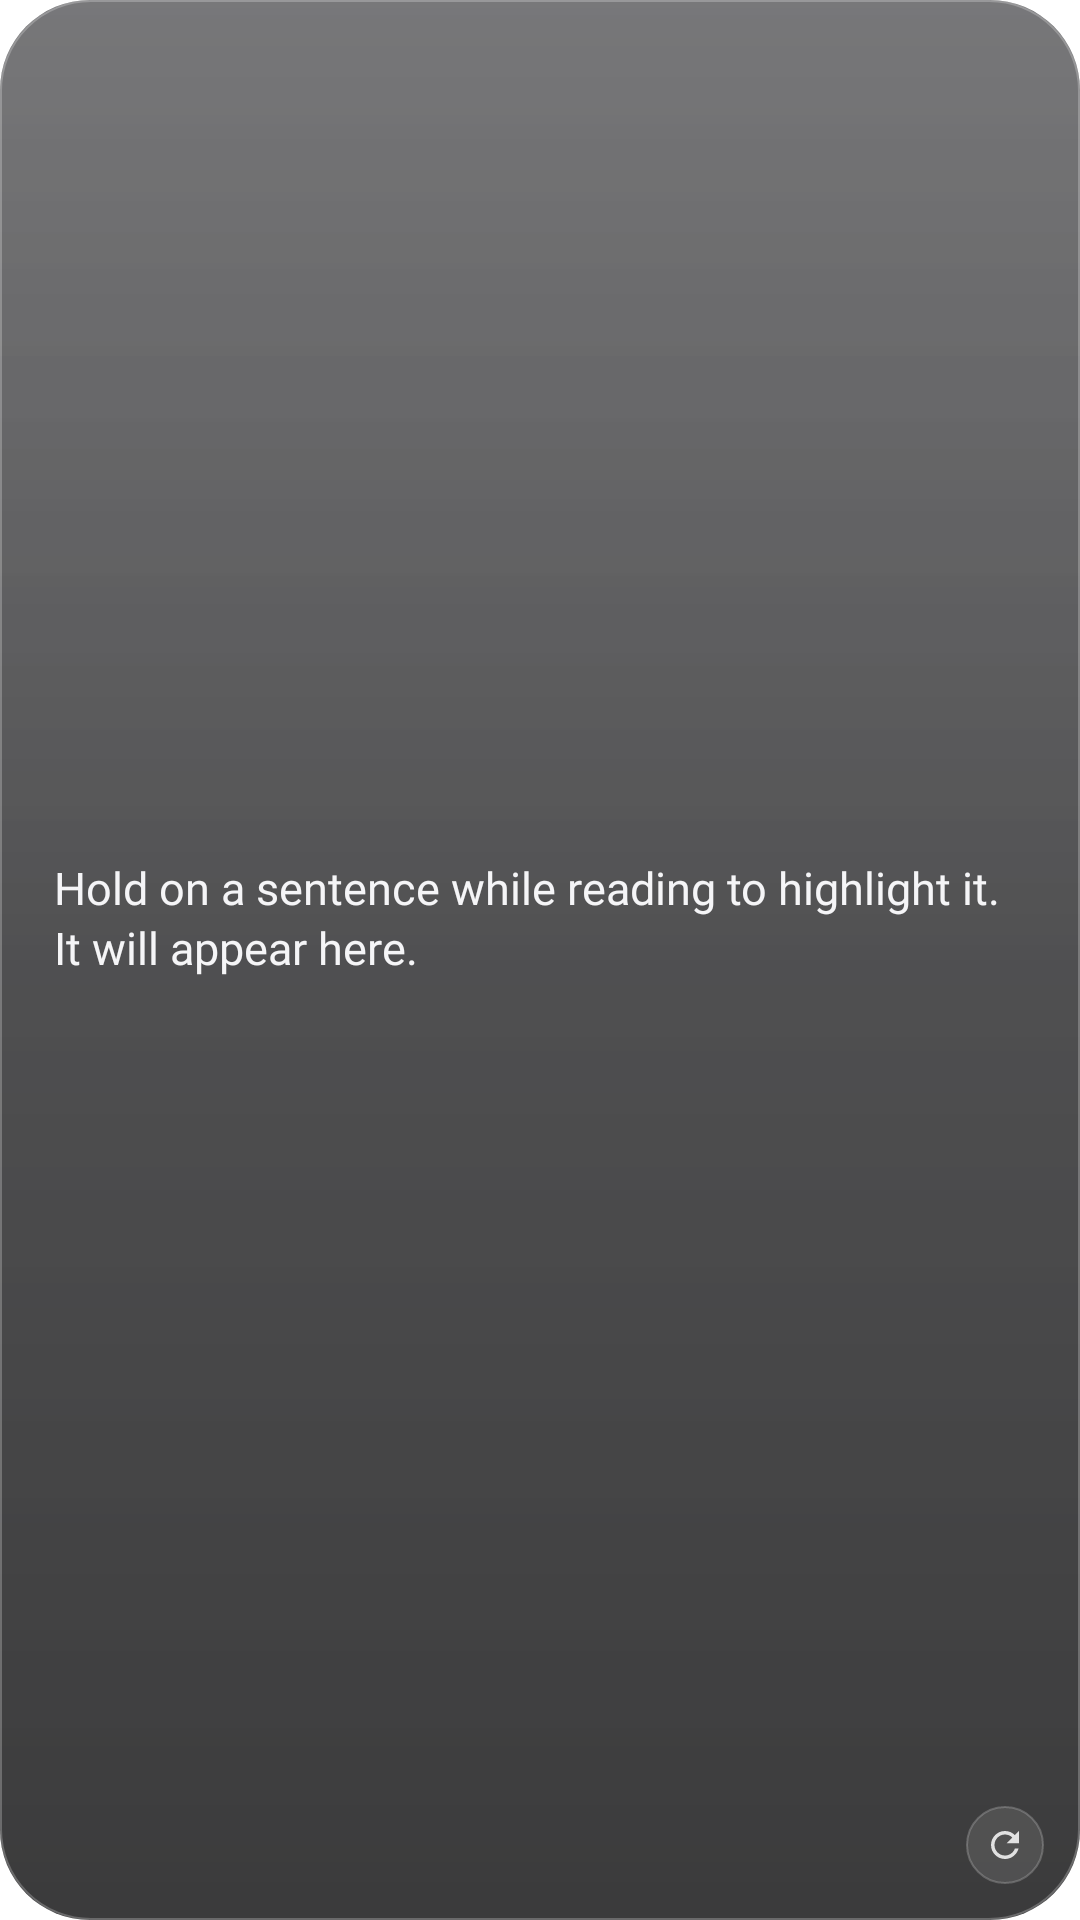

Android layout source for this screen:
<!-- AndroidManifest.xml: application theme Theme.GlassReader -->
<!-- res/layout/widget_quote.xml -->
<?xml version="1.0" encoding="utf-8"?>
<LinearLayout xmlns:android="http://schemas.android.com/apk/res/android"
    android:id="@+id/root" android:layout_width="match_parent" android:layout_height="match_parent"
    android:background="@drawable/widget_glass" android:orientation="vertical"
    android:paddingStart="18dp" android:paddingEnd="12dp" android:paddingTop="18dp" android:paddingBottom="12dp">
    <ImageView android:id="@+id/dot" android:visibility="gone" android:layout_width="18dp" android:layout_height="3dp"
        android:src="@drawable/widget_bar" />
    <TextView android:id="@+id/quote" android:layout_width="match_parent" android:layout_height="0dp"
        android:layout_weight="1" android:layout_marginEnd="6dp" android:ellipsize="end"
        android:gravity="center_vertical" android:maxLines="9"
        android:text="Hold on a sentence while reading to highlight it. It will appear here."
        android:textColor="#FFF5F5F7" android:textSize="15sp" android:lineSpacingMultiplier="1.12"
        android:fontFamily="@font/inter_medium" />
    <LinearLayout android:layout_width="match_parent" android:layout_height="wrap_content"
        android:layout_marginTop="8dp" android:gravity="center_vertical" android:orientation="horizontal">
        <TextView android:id="@+id/source" android:layout_width="0dp" android:layout_height="wrap_content"
            android:layout_weight="1" android:ellipsize="end" android:maxLines="1"
            android:textColor="#A6FFFFFF" android:textSize="11sp" android:fontFamily="@font/inter_medium" />
        <ImageView android:id="@+id/next" android:layout_width="26dp" android:layout_height="26dp"
            android:layout_marginStart="8dp" android:background="@drawable/widget_chip" android:padding="6dp"
            android:alpha="0.85" android:src="@drawable/ic_refresh" />
    </LinearLayout>
</LinearLayout>
<!-- resources referenced by this layout -->
<resources>
  <!-- drawable ic_refresh (drawable) -->
  <?xml version="1.0" encoding="utf-8"?>
  <vector xmlns:android="http://schemas.android.com/apk/res/android"
      android:width="20dp" android:height="20dp" android:viewportWidth="24" android:viewportHeight="24">
      <path android:fillColor="#FFFFFFFF"
          android:pathData="M17.65,6.35C16.2,4.9 14.21,4 12,4c-4.42,0 -7.99,3.58 -7.99,8s3.57,8 7.99,8c3.73,0 6.84,-2.55 7.73,-6h-2.08c-0.82,2.33 -3.04,4 -5.65,4 -3.31,0 -6,-2.69 -6,-6s2.69,-6 6,-6c1.66,0 3.14,0.69 4.22,1.78L13,11h7V4l-2.35,2.35z" />
  </vector>
  <!-- drawable widget_bar (drawable) -->
  <?xml version="1.0" encoding="utf-8"?>
  <shape xmlns:android="http://schemas.android.com/apk/res/android" android:shape="rectangle">
      <size android:width="18dp" android:height="3dp" />
      <corners android:radius="2dp" />
      <solid android:color="#FFFFFFFF" />
  </shape>
  <!-- drawable widget_chip (drawable) -->
  <?xml version="1.0" encoding="utf-8"?>
  <shape xmlns:android="http://schemas.android.com/apk/res/android" android:shape="oval">
      <solid android:color="#1FFFFFFF" />
      <stroke android:width="0.8dp" android:color="#40FFFFFF" />
  </shape>
  <!-- drawable widget_glass (drawable) -->
  <?xml version="1.0" encoding="utf-8"?>
  <layer-list xmlns:android="http://schemas.android.com/apk/res/android">
      <item>
          <shape android:shape="rectangle">
              <corners android:radius="30dp" />
              <gradient android:angle="270" android:startColor="#B3232326" android:endColor="#CC0A0A0B" />
          </shape>
      </item>
      <item>
          <shape android:shape="rectangle">
              <corners android:radius="30dp" />
              <gradient android:angle="270" android:startColor="#1FFFFFFF" android:centerColor="#00FFFFFF" android:endColor="#00FFFFFF" />
          </shape>
      </item>
      <item>
          <shape android:shape="rectangle">
              <corners android:radius="30dp" />
              <stroke android:width="0.8dp" android:color="#3DFFFFFF" />
          </shape>
      </item>
  </layer-list>
  <style name="Theme.GlassReader" parent="android:Theme.Material.NoActionBar">
          <item name="android:windowBackground">@color/bg</item>
          <item name="android:statusBarColor">@android:color/transparent</item>
          <item name="android:navigationBarColor">@android:color/transparent</item>
          <item name="android:windowLightStatusBar">false</item>
          <item name="android:enforceNavigationBarContrast">false</item>
          <item name="android:windowSplashScreenBackground">#FFFFFF</item>
          <item name="android:windowSplashScreenIconBackgroundColor">#FFFFFF</item>
          <item name="android:windowSplashScreenAnimatedIcon">@drawable/ic_launcher_foreground</item>
      </style>
  <color name="bg">#FFFFFF</color>
  <!-- drawable ic_launcher_foreground: vector/xml drawable (drawable, 2109 chars, omitted) -->
</resources>
